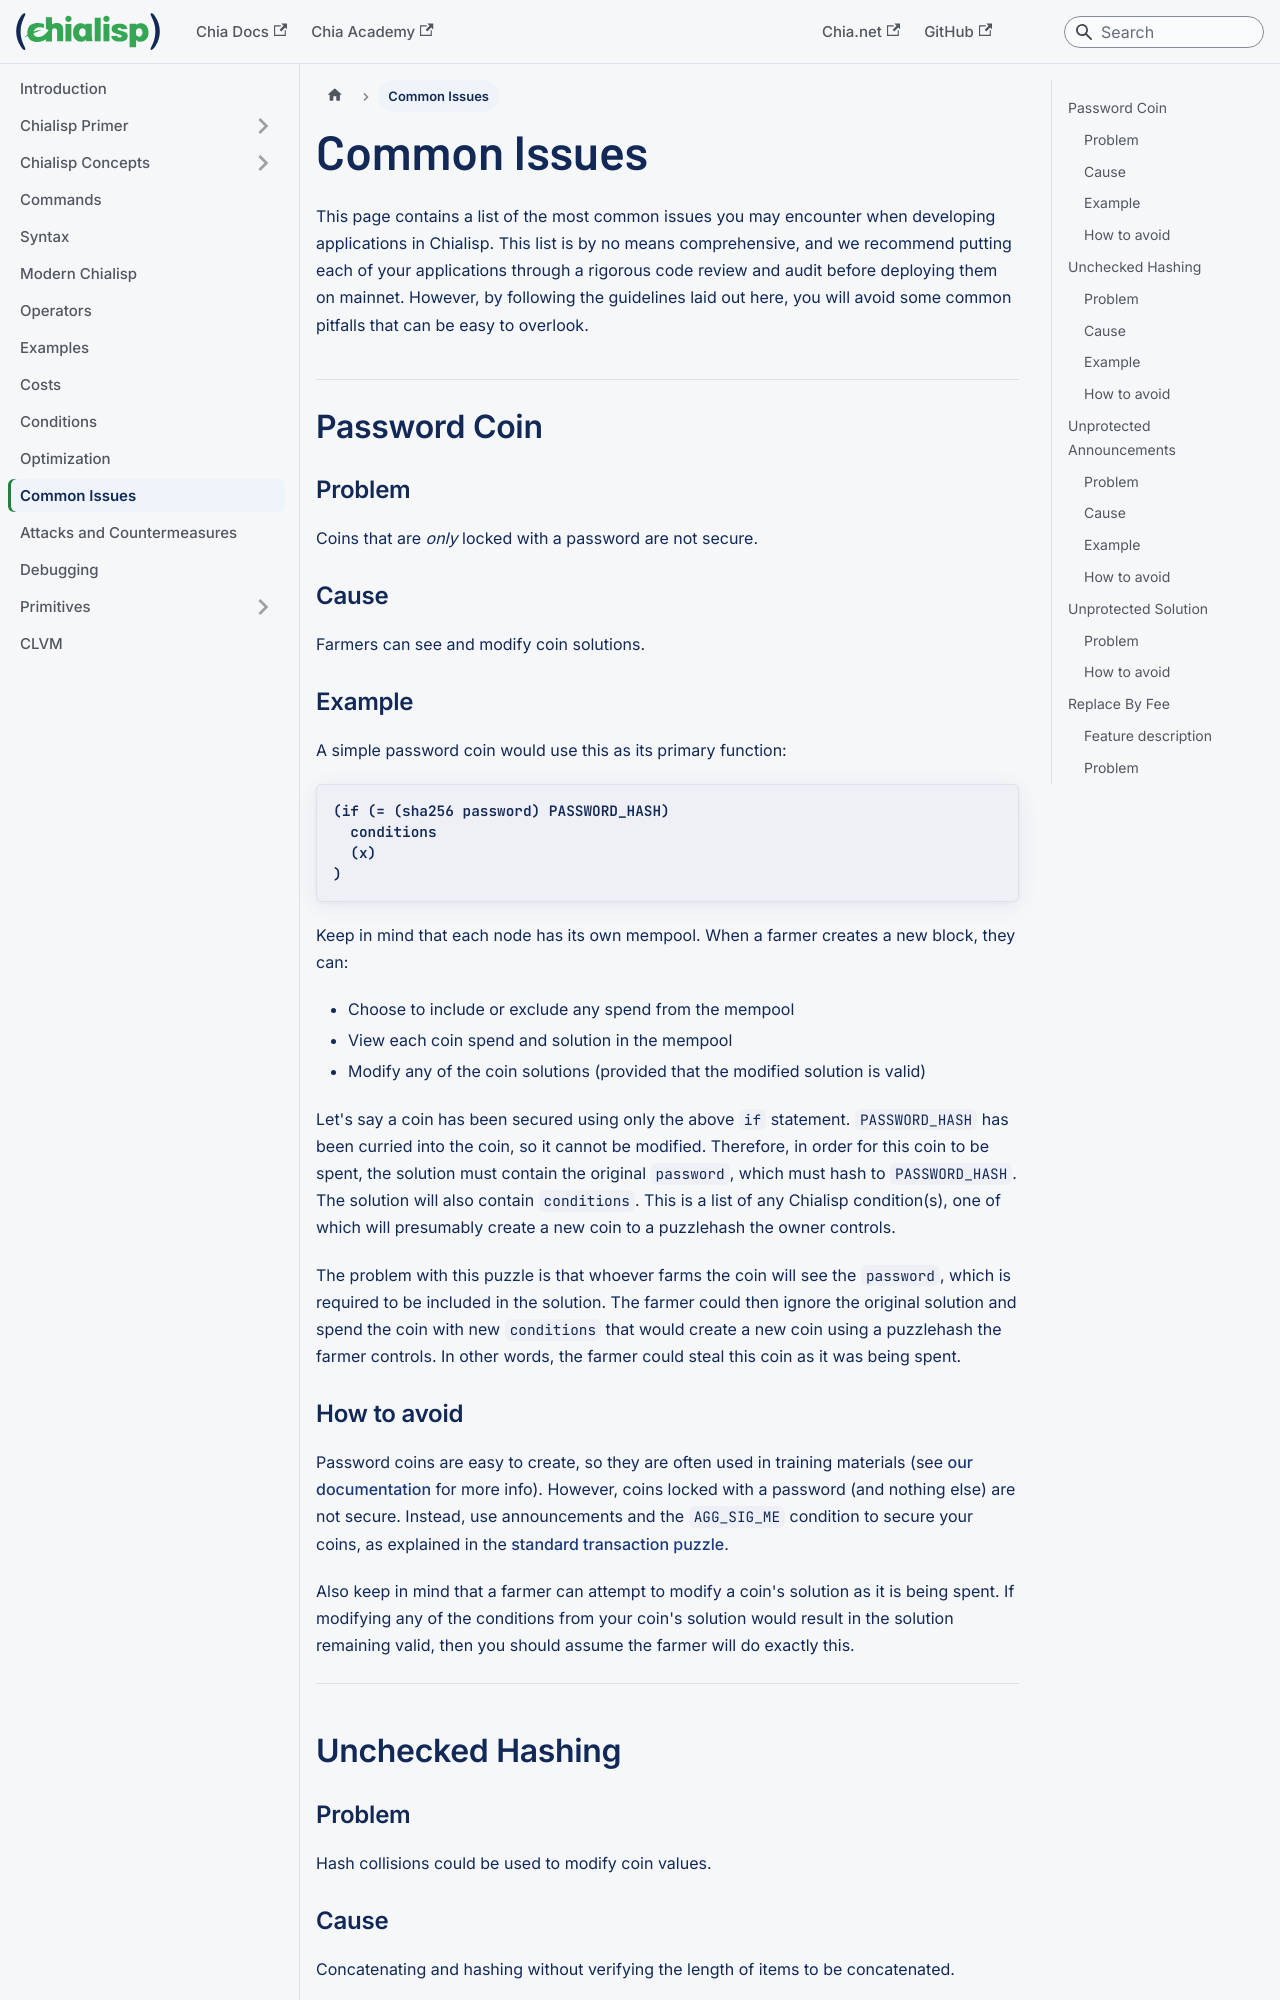

repository: Chia-Network/chialisp-web · page: common_issues/index.html · generator: docusaurus

---
id: common_issues
title: Common Issues
slug: /common_issues
---

This page contains a list of the most common issues you may encounter when developing applications in Chialisp. This list is by no means comprehensive, and we recommend putting each of your applications through a rigorous code review and audit before deploying them on mainnet. However, by following the guidelines laid out here, you will avoid some common pitfalls that can be easy to overlook.

## Password Coin

### Problem

Coins that are _only_ locked with a password are not secure.

### Cause

Farmers can see and modify coin solutions.

### Example

A simple password coin would use this as its primary function:

```chialisp
(if (= (sha256 password) PASSWORD_HASH)
  conditions
  (x)
)
```

Keep in mind that each node has its own mempool. When a farmer creates a new block, they can:
* Choose to include or exclude any spend from the mempool
* View each coin spend and solution in the mempool
* Modify any of the coin solutions (provided that the modified solution is valid)

Let's say a coin has been secured using only the above `if` statement. `PASSWORD_HASH` has been curried into the coin, so it cannot be modified. Therefore, in order for this coin to be spent, the solution must contain the original `password`, which must hash to `PASSWORD_HASH`. The solution will also contain `conditions`. This is a list of any Chialisp condition(s), one of which will presumably create a new coin to a puzzlehash the owner controls.

The problem with this puzzle is that whoever farms the coin will see the `password`, which is required to be included in the solution. The farmer could then ignore the original solution and spend the coin with new `conditions` that would create a new coin using a puzzlehash the farmer controls. In other words, the farmer could steal this coin as it was being spent.

### How to avoid

Password coins are easy to create, so they are often used in training materials (see [our documentation](/chialisp-first-smart-coin/#password-puzzle) for more info). However, coins locked with a password (and nothing else) are not secure. Instead, use announcements and the `AGG_SIG_ME` condition to secure your coins, as explained in the [standard transaction puzzle](/standard-transactions/).

Also keep in mind that a farmer can attempt to modify a coin's solution as it is being spent. If modifying any of the conditions from your coin's solution would result in the solution remaining valid, then you should assume the farmer will do exactly this.

---

## Unchecked Hashing

### Problem

Hash collisions could be used to modify coin values.

### Cause

Concatenating and hashing without verifying the length of items to be concatenated.
